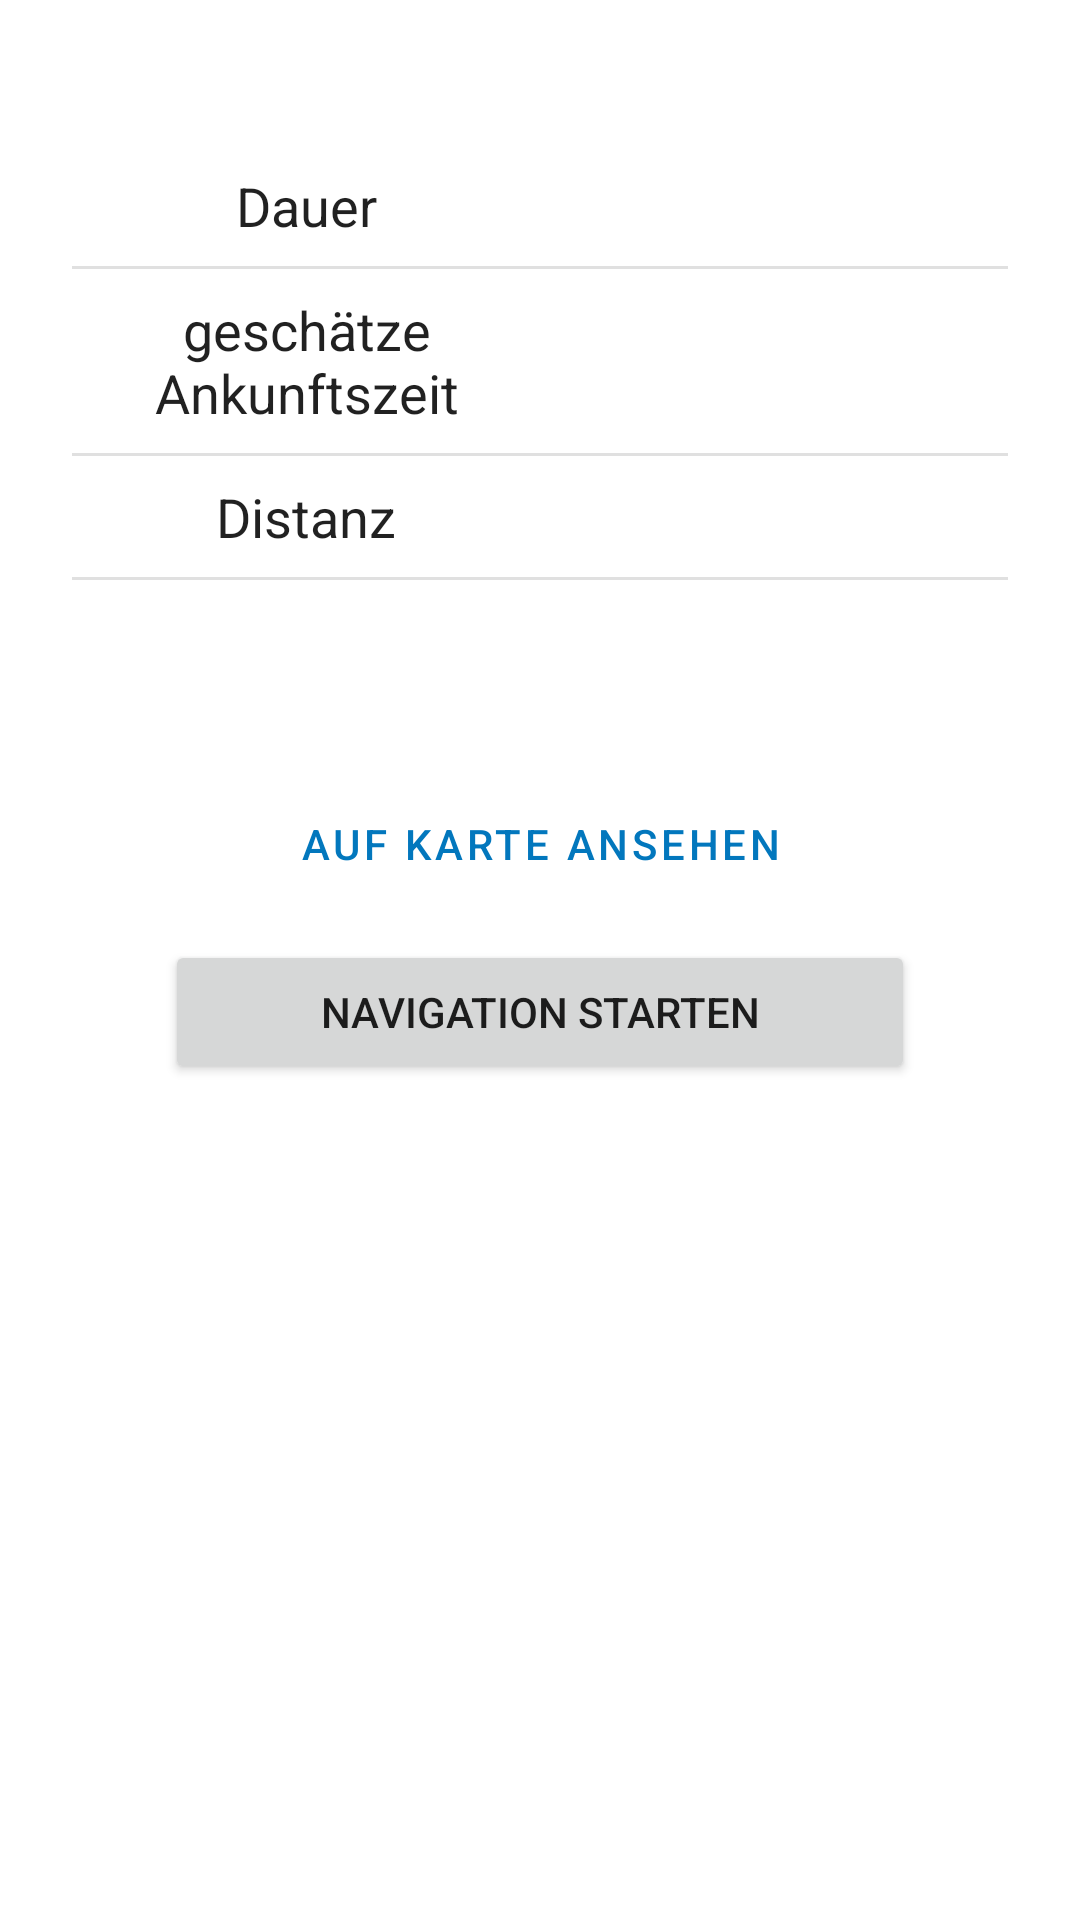

Android layout source for this screen:
<!-- AndroidManifest.xml: application theme Theme.NavigationAid -->
<!-- res/layout/fragment_route_overview.xml -->
<?xml version="1.0" encoding="utf-8"?>
<ScrollView xmlns:android="http://schemas.android.com/apk/res/android"
    xmlns:app="http://schemas.android.com/apk/res-auto"
    xmlns:tools="http://schemas.android.com/tools"
    android:layout_width="match_parent"
    android:layout_height="match_parent"
    android:scrollbars="vertical"
    android:fadeScrollbars="false"
    tools:context=".RouteOverviewFragment">

    <androidx.constraintlayout.widget.ConstraintLayout
        android:layout_width="match_parent"
        android:layout_height="wrap_content"
        android:padding="@dimen/padding">

        <TextView
            android:id="@+id/text_view_destination"
            android:layout_width="match_parent"
            android:layout_height="wrap_content"
            android:gravity="center"
            android:paddingBottom="@dimen/padding"
            android:textAppearance="?attr/textAppearanceOverline"
            android:textSize="12sp"
            app:layout_constraintTop_toTopOf="parent"
            tools:text="Ziel: Zuhause" />

        <LinearLayout
            android:id="@+id/layout_duration"
            android:layout_width="match_parent"
            android:layout_height="wrap_content"
            android:layout_margin="@dimen/margin_between_elements"
            android:orientation="horizontal"
            app:layout_constraintTop_toBottomOf="@id/text_view_destination">

            <TextView
                style="@style/RouteInfoLayoutText"
                android:text="@string/navigation_duration" />

            <TextView
                android:id="@+id/text_view_duration"
                style="@style/RouteInfoLayoutText"
                tools:text="42 Minuten" />

        </LinearLayout>

        <View
            android:id="@+id/divider1"
            style="@style/Divider"
            android:layout_margin="@dimen/margin_between_elements"
            app:layout_constraintEnd_toEndOf="parent"
            app:layout_constraintStart_toStartOf="parent"
            app:layout_constraintTop_toBottomOf="@id/layout_duration" />

        <LinearLayout
            android:id="@+id/layout_eta"
            android:layout_width="match_parent"
            android:layout_height="wrap_content"
            android:layout_margin="@dimen/margin_between_elements"
            android:orientation="horizontal"
            app:layout_constraintTop_toBottomOf="@id/divider1">

            <TextView
                style="@style/RouteInfoLayoutText"
                android:text="@string/estimated_time_of_arrival" />

            <TextView
                android:id="@+id/text_view_eta"
                style="@style/RouteInfoLayoutText"
                tools:text="17:00 Uhr" />

        </LinearLayout>

        <View
            android:id="@+id/divider2"
            style="@style/Divider"
            android:layout_margin="@dimen/margin_between_elements"
            app:layout_constraintEnd_toEndOf="parent"
            app:layout_constraintStart_toStartOf="parent"
            app:layout_constraintTop_toBottomOf="@id/layout_eta" />

        <LinearLayout
            android:id="@+id/layout_difficulty"
            android:layout_width="match_parent"
            android:layout_height="wrap_content"
            android:layout_margin="@dimen/margin_between_elements"
            android:orientation="horizontal"
            app:layout_constraintTop_toBottomOf="@id/divider2">

            <TextView
                style="@style/RouteInfoLayoutText"
                android:text="@string/navigation_distance" />

            <TextView
                android:id="@+id/text_view_distance"
                style="@style/RouteInfoLayoutText"
                tools:text="4.2 Kilometer" />

        </LinearLayout>

        <View
            android:id="@+id/divider3"
            style="@style/Divider"
            android:layout_margin="@dimen/margin_between_elements"
            app:layout_constraintEnd_toEndOf="parent"
            app:layout_constraintStart_toStartOf="parent"
            app:layout_constraintTop_toBottomOf="@id/layout_difficulty" />

        <Button
            android:id="@+id/button_open_map"
            style="@style/Widget.MaterialComponents.Button.OutlinedButton"
            android:layout_width="@dimen/button_width"
            android:layout_height="wrap_content"
            android:layout_marginTop="64dp"
            android:layout_marginBottom="@dimen/margin_between_elements"
            android:text="@string/view_on_map"
            app:icon="@drawable/ic_baseline_map_24"
            app:layout_constraintEnd_toEndOf="parent"
            app:layout_constraintStart_toStartOf="parent"
            app:layout_constraintTop_toBottomOf="@id/divider3" />

        <Button
            android:id="@+id/button_start_navigation"
            android:layout_width="@dimen/button_width"
            android:layout_height="wrap_content"
            android:layout_margin="@dimen/margin_between_elements"
            android:text="@string/start_navigation"
            app:icon="@drawable/ic_baseline_directions_walk_24"
            app:layout_constraintEnd_toEndOf="parent"
            app:layout_constraintStart_toStartOf="parent"
            app:layout_constraintTop_toBottomOf="@id/button_open_map" />

    </androidx.constraintlayout.widget.ConstraintLayout>

</ScrollView>
<!-- resources referenced by this layout -->
<resources>
  <dimen name="button_width">250dp</dimen>
  <dimen name="margin_between_elements">8dp</dimen>
  <dimen name="padding">16dp</dimen>
  <string name="estimated_time_of_arrival">geschätze Ankunftszeit</string>
  <string name="navigation_distance">Distanz</string>
  <string name="navigation_duration">Dauer</string>
  <string name="start_navigation">Navigation starten</string>
  <string name="view_on_map">Auf Karte ansehen</string>
  <style name="Divider">
          <item name="android:layout_width">match_parent</item>
          <item name="android:layout_height">1dp</item>
          <item name="android:background">?android:attr/listDivider</item>
      </style>
  <style name="RouteInfoLayoutText">
          <item name="android:layout_width">0dp</item>
          <item name="android:layout_height">wrap_content</item>
          <item name="android:layout_weight">1</item>
          <item name="android:layout_gravity">center</item>
          <item name="android:gravity">center</item>
          <item name="android:textSize">18sp</item>
          <item name="android:textAppearance">?attr/textAppearanceListItem</item>
      </style>
  <style name="Theme.NavigationAid" parent="Theme.MaterialComponents.DayNight.DarkActionBar">
          
          <item name="colorPrimary">@color/light_blue_800</item>
          <item name="colorPrimaryVariant">@color/light_blue_800_dark</item>
          <item name="colorOnPrimary">@color/white</item>
          
          <item name="colorSecondary">@color/green_300</item>
          <item name="colorSecondaryVariant">@color/green_300_dark</item>
          <item name="colorOnSecondary">@color/black</item>
          
          <item name="android:statusBarColor" tools:targetApi="l">?attr/colorPrimaryVariant</item>
          
      </style>
  <color name="light_blue_800">#FF0277BD</color>
  <color name="light_blue_800_dark">#FF004C8C</color>
  <color name="white">#FFFFFFFF</color>
  <color name="green_300">#FF81C784</color>
  <color name="green_300_dark">#FF519657</color>
  <color name="black">#FF000000</color>
</resources>
